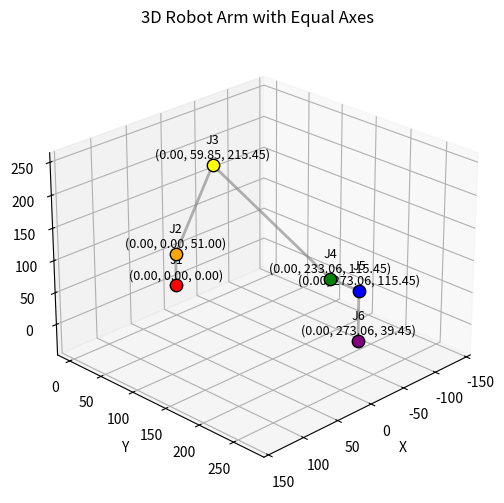

Reproduce this figure in Python.
import math
import numpy as np
import sympy as sp
from sympy.plotting import plot3d
from sympy.geometry import Point3D, Line3D
from sympy.plotting import plot3d_parametric_line
import matplotlib.pyplot as plt
from mpl_toolkits.mplot3d import Axes3D


np.set_printoptions(precision=2, suppress=True)
theta = sp.symbols("theta")
rotationMatrix = sp.Matrix(
    [
        [sp.cos(theta), -sp.sin(theta), 0],
        [sp.sin(theta), sp.cos(theta), 0],
        [0, 0, 1],
    ]
)

proj01 = sp.Matrix([[1, 0, 0], [0, 0, 1], [0, -1, 0]])
proj12 = sp.Matrix([[0, 1, 0], [-1, 0, 0], [0, 0, 1]])
proj23 = sp.Matrix([[0, -1, 0], [1, 0, 0], [0, 0, 1]])
proj34 = sp.Matrix([[1, 0, 0], [0, 0, -1], [0, 1, 0]])
proj45 = sp.Matrix([[1, 0, 0], [0, 1, 0], [0, 0, 1]])

rproj01 = rotationMatrix @ proj01
sp.pprint(rproj01)
rproj12 = rotationMatrix @ proj12
sp.pprint(rproj12)
rproj23 = rotationMatrix @ proj23
sp.pprint(rproj23)
rproj34 = rotationMatrix @ proj34
sp.pprint(rproj34)
rproj45 = rotationMatrix @ proj45
sp.pprint(rproj45)


a1 = 51
a2 = 175
a3 = 200
a4 = 40
a5 = 76
theta1 = 90 * sp.pi / 180
theta2 = 20 * sp.pi / 180
theta3 = (30 * sp.pi / 180) - theta2
theta4 = 0 * sp.pi / 180 - theta3
theta5 = 0 * sp.pi / 180
H01 = sp.Matrix(
    [
        [sp.cos(theta1), 0, -sp.sin(theta1), 0],
        [sp.sin(theta1), 0, sp.cos(theta1), 0],
        [0, -1, 0, a1],
        [0, 0, 0, 1],
    ]
)
sp.pprint(H01.evalf())
x1, y1, z1 = H01[0, 3], H01[1, 3], H01[2, 3]


H12 = sp.Matrix(
    [
        [sp.sin(theta2), sp.cos(theta2), 0, a2 * sp.sin(theta2)],
        [-sp.cos(theta2), sp.sin(theta2), 0, -a2 * sp.cos(theta2)],
        [0, 0, 1, 0],
        [0, 0, 0, 1],
    ]
)
sp.pprint(H12.evalf())
x2, y2, z2 = H12[0, 3], H12[1, 3], H12[2, 3]
H23 = sp.Matrix(
    [
        [
            -sp.sin(theta3),
            -sp.cos(theta3),
            0,
            -a3 * sp.sin(theta3),
        ],
        [
            sp.cos(theta3),
            -sp.sin(theta3),
            0,
            a3 * sp.cos(theta3),
        ],
        [0, 0, 1, 0],
        [0, 0, 0, 1],
    ]
)
sp.pprint(H23.evalf())
x3, y3, z3 = H23[0, 3], H23[1, 3], H23[2, 3]
H34 = sp.Matrix(
    [
        [
            sp.cos(theta4),
            0,
            sp.sin(theta4),
            a4 * sp.cos(theta4 - theta2),
        ],
        [sp.sin(theta4), 0, -sp.cos(theta4), a4 * sp.sin(theta4 - theta2)],
        [0, 1, 0, 0],
        [0, 0, 0, 1],
    ]
)
sp.pprint(H34.evalf())
x4, y4, z4 = H34[0, 3], H34[1, 3], H34[2, 3]
H45 = sp.Matrix(
    [
        [sp.cos(theta5), -sp.sin(theta5), 0, a5 * sp.sin(0 + theta2)],
        [sp.sin(theta5), sp.cos(theta5), 0, 0],
        [0, 0, 1, -a5 * sp.cos(0 + theta2)],
        [0, 0, 0, 1],
    ]
)
sp.pprint(H45.evalf())
x5, y5, z5 = H45[0, 3], H45[1, 3], H45[2, 3]


xjoint0, yjoint0, zjoint0 = 0, 0, 0
xjoint1, yjoint1, zjoint1 = H01[0, 3], H01[1, 3], H01[2, 3]
H02 = H01 * H12
xjoint2, yjoint2, zjoint2 = H02[0, 3], H02[1, 3], H02[2, 3]
H03 = H02 * H23
xjoint3, yjoint3, zjoint3 = H03[0, 3], H03[1, 3], H03[2, 3]
H04 = H03 * H34
xjoint4, yjoint4, zjoint4 = H04[0, 3], H04[1, 3], H04[2, 3]
H05 = H04 * H45
xjoint5, yjoint5, zjoint5 = H05[0, 3], H05[1, 3], H05[2, 3]
xend, yend, zend = H05[0, 3], H05[1, 3], H05[2, 3]


points = [
    (xjoint0, yjoint0, zjoint0),
    (xjoint1, yjoint1, zjoint1),
    (xjoint2, yjoint2, zjoint2),
    (xjoint3, yjoint3, zjoint3),
    (xjoint4, yjoint4, zjoint4),
    (xjoint5, yjoint5, zjoint5),
    (xend, yend, zend),
]
# --- SAFE 3D PLOT BLOCK (drop-in replacement) ---

# If you're on macOS and still see crashes, uncomment the next two lines BEFORE importing pyplot:
# import matplotlib
# matplotlib.use("TkAgg")  # or "Qt5Agg"


import sympy as sp
import numpy as np
import matplotlib.pyplot as plt


def set_axes_equal(ax):
    """Set 3D plot axes to equal scale for accurate geometry."""
    x_limits = ax.get_xlim3d()
    y_limits = ax.get_ylim3d()
    z_limits = ax.get_zlim3d()

    x_range = abs(x_limits[1] - x_limits[0])
    x_middle = np.mean(x_limits)
    y_range = abs(y_limits[1] - y_limits[0])
    y_middle = np.mean(y_limits)
    z_range = abs(z_limits[1] - z_limits[0])
    z_middle = np.mean(z_limits)

    plot_radius = 0.5 * max([x_range, y_range, z_range])

    ax.set_xlim3d([x_middle - plot_radius, x_middle + plot_radius])
    ax.set_ylim3d([y_middle - plot_radius, y_middle + plot_radius])
    ax.set_zlim3d([z_middle - plot_radius, z_middle + plot_radius])


# === your plotting code ===
colors = ["red", "orange", "yellow", "green", "blue", "purple"]

P = np.array([[float(sp.N(v)) for v in p] for p in points], dtype=float)

fig = plt.figure(figsize=(6, 6))
ax = fig.add_subplot(111, projection="3d")

ax.plot(P[:, 0], P[:, 1], P[:, 2], color="gray", linewidth=2, alpha=0.6)

for i, ((x, y, z), c) in enumerate(zip(P, colors), start=1):
    ax.scatter([x], [y], [z], c=[c], s=80, edgecolors="black", depthshade=True)
    ax.text(
        x,
        y,
        z + 5,
        f"J{i}\n({x:.2f}, {y:.2f}, {z:.2f})",
        color="black",
        fontsize=9,
        ha="center",
        va="bottom",
    )

ax.set_xlabel("X")
ax.set_ylabel("Y")
ax.set_zlabel("Z")
ax.set_title("3D Robot Arm with Equal Axes")
ax.view_init(elev=25, azim=45)

set_axes_equal(ax)
plt.show()


H05 = H01 * H12 * H23 * H34 * H45
H05 = H05.evalf()
sp.pprint(H05)
